Run: headless pygame with SDL's dummy video driver; simulated clock (each Clock.tick advances the game by its frame time, no real sleeping); random seed 0; keys injected as events and as key.get_pressed() state; mouse plan: one left click at the window centre at the start of phase 2, then a move to the lower-right quarter at the start of phase 3.
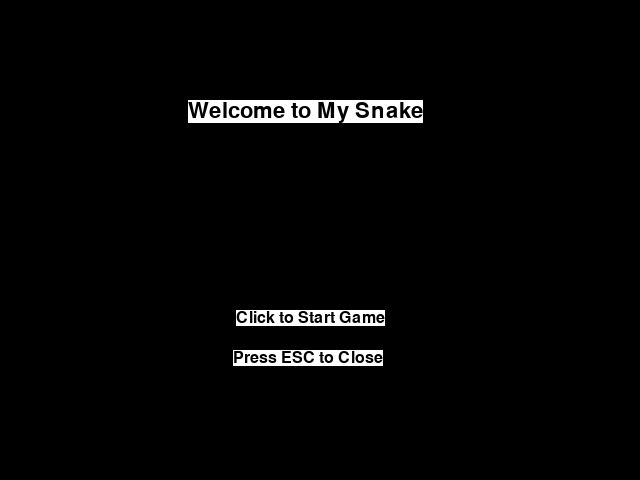
Frame 1 of 4 · flips 1–60 · no input
Frame 2 of 4 · flips 61–180 · clicked the window centre · tapped SPACE, RETURN · held RIGHT (→), D · screen unchanged from frame 1, image omitted
Frame 3 of 4 · flips 181–300 · moved the mouse to the lower-right quarter · held DOWN (↓), S · screen unchanged from frame 2, image omitted
Frame 4 of 4 · flips 301–420 · held LEFT (←), A, UP (↑), W · screen unchanged from frame 3, image omitted

The pygame program that drew these frames:

## 调整一下生成食物的函数
## 并且实现蛇和食物的碰撞

import sys
from itertools import product
import pygame
from random import choice


panel_width = 640
panel_height = 480
pygame.init() 
window = pygame.display.set_mode((panel_width,panel_height))
pygame.display.set_caption('This is first')

def draw_Grid(screen,Window_Width,Window_Height,Cell_Size,result):
    # 垂直方向
    for x in range(0, Window_Width, Cell_Size):
         pygame.draw.line(screen, result, (x, 0), (x, Window_Height))
    # 水平方向
    for y in range(0, Window_Height, Cell_Size):
        pygame.draw.line(screen, result, (0, y), (Window_Width, y))

def move(body,direction,speed=1,cell_size=20):
	x,y = body[-1]
	if direction == 'right':
		target = [x+speed*cell_size,y]
	elif direction == 'left':
		target = [x-speed*cell_size,y]
	elif direction == 'up':
		target = [x,y-speed*cell_size]
	elif direction == 'down':
		target = [x,y+speed*cell_size]
	else:
		print('Direction is Wrong')
	body.pop(0)
	body.append(target)
	#print(body)
	return body

def check_direction(new_d,old_d):
	left_right = ['left','right']
	up_down = ['up','down']
	if new_d in left_right and old_d in left_right:
		return False
	elif new_d in up_down and old_d in up_down:
		return False
	else:
		return True 

##生成食物
def generate_food(window,body):
	game_map = []
	for x in range(32):
		for y in range(24):
			game_map.append([x,y])
	#game_map = {(x, y): 0 for x in range(32) for y in range(24)}
	while True:
		x,y = choice(game_map)
		x1 = 20*x
		y1 = 20*y
		if [x1,y1] not in body:
			#pygame.draw.rect(window,[255,0,0],[x1,y1,20,20],0)
			return x1,y1
	
def checkeat(body,food_x,food_y):
	if food_x/20==body[-1][0]/20 and food_y/20 == body[-1][1]/20:
		print('Food_x:',food_x,'Body_x',body[-1][0],'Food_y',food_y,'Body_y',body[-1][1])
		print(food_x/20,body[-1][0]/20,food_y/20,body[-1][1]/20)
		return True
	return False



color_list = [0,64,128,192,255]
colors = product(color_list,repeat=3)
colors = list(colors)
result = choice(colors)
flag = False
end = False

title_font = pygame.font.SysFont('arial', 32)
welcome_words = title_font.render('Welcome to My Snake', True, (0, 0, 0), (255, 255, 255))
tips_font = pygame.font.SysFont('arial', 24)
start_game_words = tips_font.render('Click to Start Game', True, (0, 0, 0), (255, 255, 255))
close_game_words = tips_font.render('Press ESC to Close', True, (0, 0, 0), (255, 255, 255))
filled_flag = False



##画蛇
body = [[100,100],[120,100],[140,100]]
direction = 'right'
speed = 4
###
fps_clock = pygame.time.Clock()
##第一次开始 信号量
only_start = True


key_direction_dict = {
	119:'up',
	115:'down',
	97:'left',
	100:'right',
}

while True:
	for event in pygame.event.get():
		if event.type == pygame.KEYDOWN:
			if flag==True and event.key in key_direction_dict:
				move_direction = key_direction_dict[event.key]
				if check_direction(move_direction,direction):
					direction = move_direction
			if event.key == 27:
				pygame.quit()
				sys.exit()
			elif event.key == 1073742048:
				flag = True
		elif event.type == pygame.QUIT:
			pygame.quit()
			sys.exit()
		elif event.type == pygame.MOUSEBUTTONDOWN:
			x,y = pygame.mouse.get_pos()
			print(x,y)
	if flag:
		window.fill((255,255,255))
		draw_Grid(window,640,480,20,result)
		if only_start == True:
			food_x,food_y = generate_food(window,body)
		only_start = False
		for rect in body:
			pygame.draw.rect(window,[0,0,0],[rect[0],rect[1],20,20],0)
		##如果移动到这里?
		eaten = checkeat(body,food_x,food_y)
		#检查是否吃到食物
		if eaten == True:
			food_x,food_y = generate_food(window,body)
		pygame.draw.rect(window,[255,0,0],[food_x,food_y,20,20],0)
		#print(food_x,body[-1][0],food_y,body[-1][1])
		##终止游戏
		body = move(body,direction)
		if(body[-1][0]<0 or body[-1][0]>640 or body[-1][1]<0 or body[-1][1]>480):
			flag = False
			end = True
	elif flag==False and end == True:
		window.fill((255,255,255))
		draw_Grid(window,640,480,20,result)
		window.blit(welcome_words, (188, 100))
	else:
		window.blit(welcome_words, (188, 100))
		window.blit(start_game_words, (236, 310))
		window.blit(close_game_words, (233, 350))		

	pygame.display.update()
	fps_clock.tick(speed/2)
